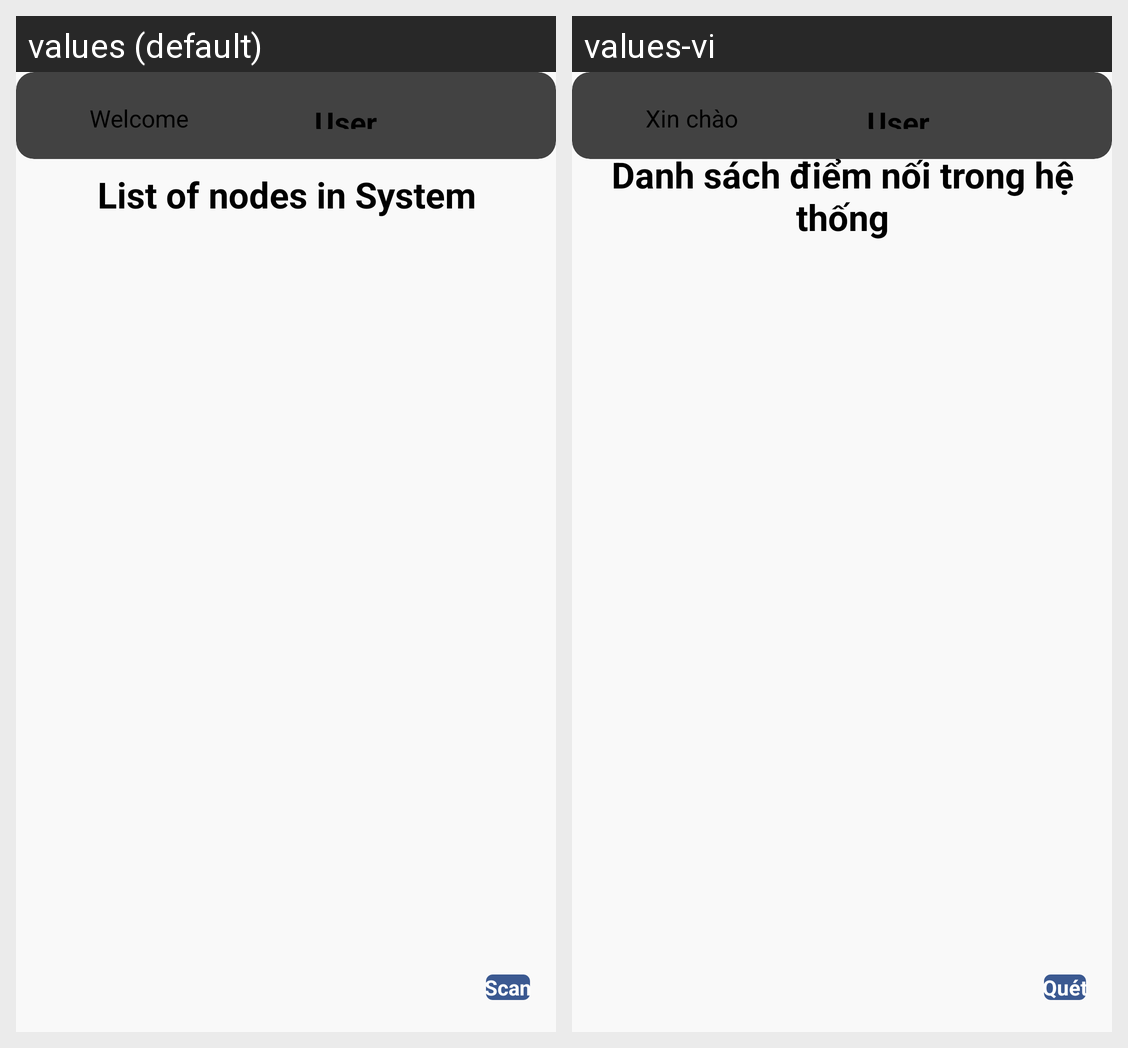

Translations of the strings shown on this Android screen, per locale in the grid:
Android screen res/layout/activity_first.xml rendered under 2 locales, left to right: values (default), values-vi. Device: Nexus 5 (rendered at 1080×1920; each locale shown at half size, 540×960, under a caption strip naming it); theme AppTheme.
Strings drawn on this screen, with the default value and each locale's value (text and hints the layout hard-codes, and strings that could not be matched under every locale, appear in the picture but are not listed):

list_of_nodes_in_system
  values: List of nodes in System
  values-vi: Danh sách điểm nối trong hệ thống

scan
  values: Scan
  values-vi: Quét

welcome_txt
  values: Welcome
  values-vi: Xin chào
